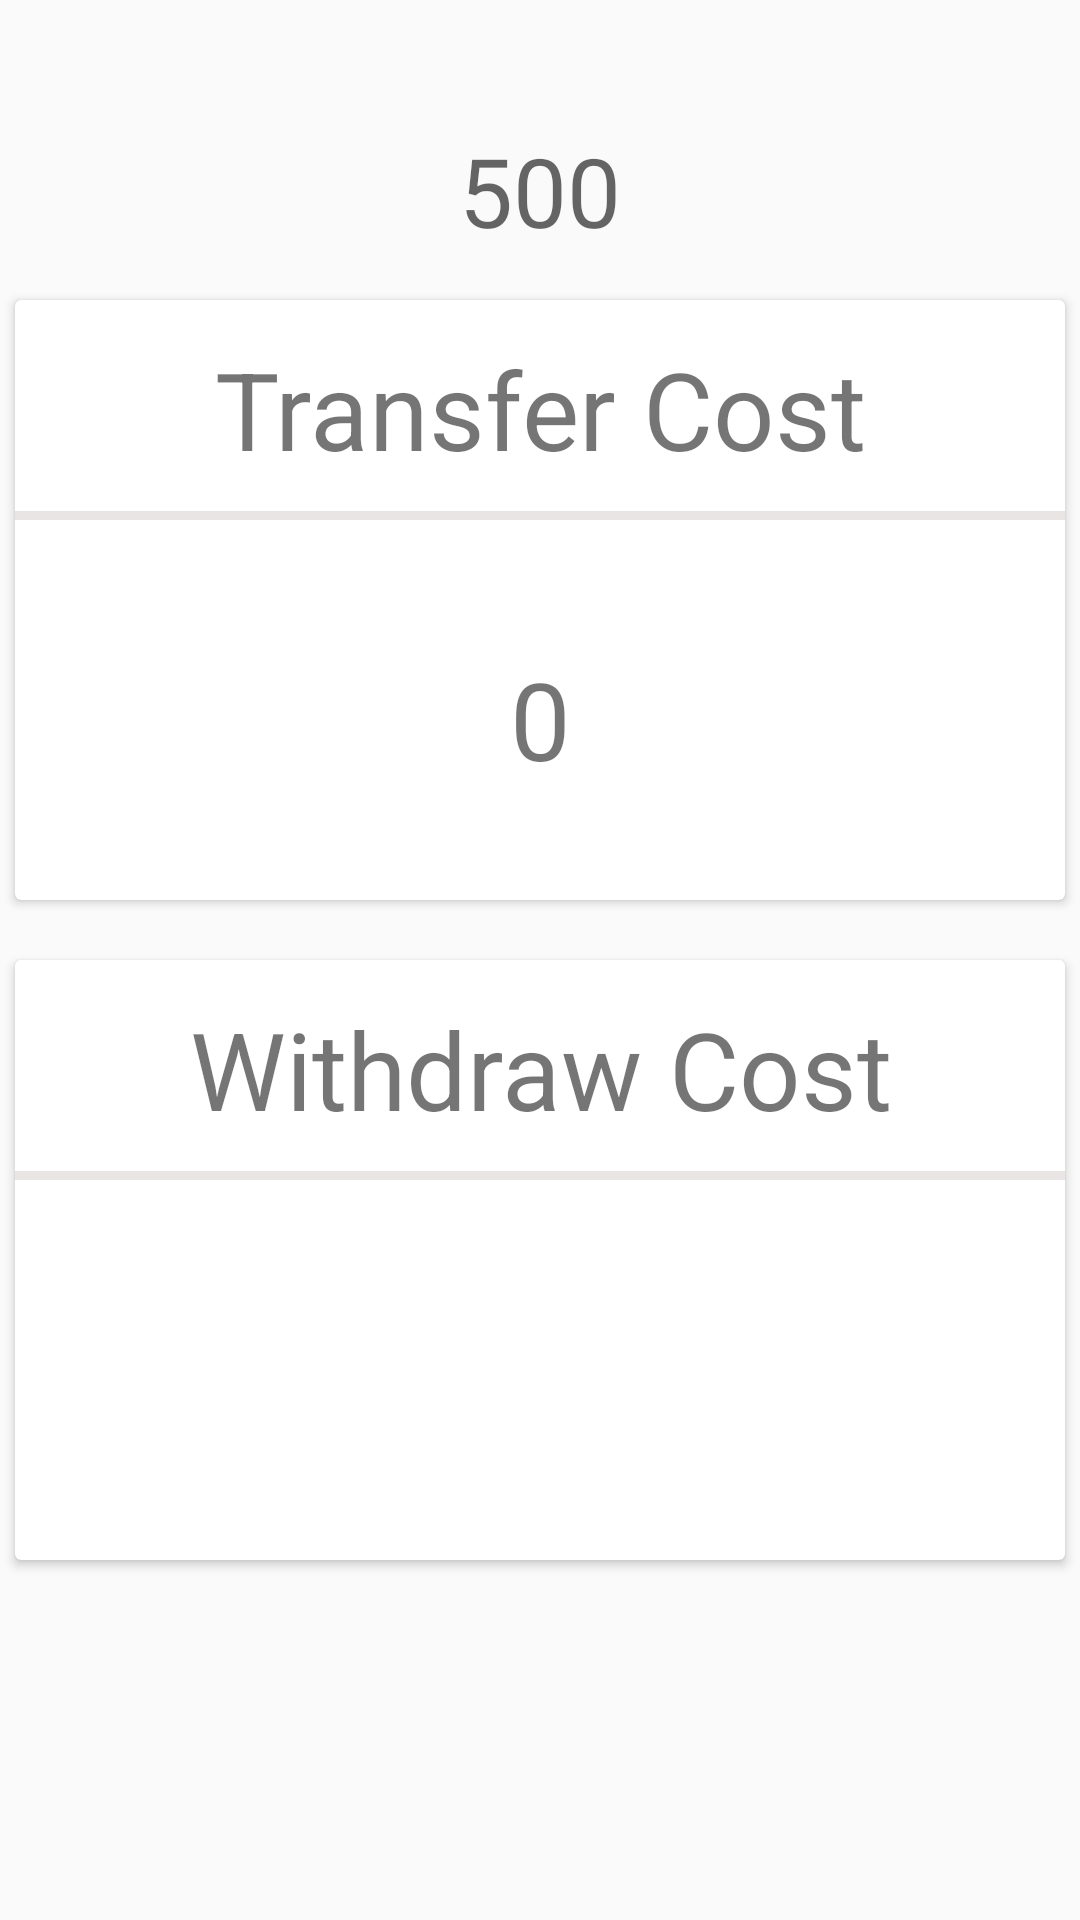

This screen was rendered from an Android layout file. Write that file and the resources it references.
<!-- AndroidManifest.xml: application theme AppTheme -->
<!-- res/layout/airtel_layout.xml -->
<?xml version="1.0" encoding="utf-8"?>
<RelativeLayout xmlns:android="http://schemas.android.com/apk/res/android"
    android:orientation="vertical" android:layout_width="match_parent"
    android:layout_height="wrap_content">

    <android.support.v7.widget.CardView
        android:id="@+id/card_view"

        android:layout_width="fill_parent"
        android:layout_height="200dp"
        android:layout_marginTop="100dp"
        android:layout_marginRight="5dp"
        android:layout_marginLeft="5dp"
        android:layout_marginBottom="12dp"
        android:orientation="horizontal">

        <LinearLayout
            android:layout_width="match_parent"
            android:layout_height="match_parent"
            android:divider="@drawable/separator"
            android:showDividers="middle"
            android:orientation="vertical">
            <TextView
                android:id="@+id/info_text"
                android:layout_width="match_parent"
                android:layout_height="wrap_content"
                android:text="Transfer Cost"
                android:gravity="center"
                android:textSize="36sp"
                android:layout_marginTop="12dp" />
            <TextView
                android:layout_width="match_parent"
                android:layout_height="3dp"
                android:textAppearance="?android:attr/textAppearanceSmall"
                android:text="s"
                android:id="@+id/line"
                android:layout_below="@+id/card_view"
                android:layout_alignRight="@+id/card_view"
                android:layout_alignEnd="@+id/card_view"
                android:background="#e9e5e5"
                android:layout_marginTop="10dp" />
            <TextView
                android:id="@+id/transfer_cost"
                android:layout_width="match_parent"
                android:layout_height="wrap_content"
                android:text="0"
                android:gravity="center"
                android:textSize="36sp"
                android:layout_marginTop="42dp" />
        </LinearLayout>

    </android.support.v7.widget.CardView>


    <android.support.v7.widget.CardView
        android:id="@+id/card_view2"

        android:layout_width="fill_parent"
        android:layout_height="200dp"
        android:layout_marginTop="320dp"
        android:layout_marginRight="5dp"
        android:layout_marginLeft="5dp"
        android:layout_marginBottom="12dp"
        android:orientation="horizontal">

        <LinearLayout
            android:layout_width="match_parent"
            android:layout_height="match_parent"
            android:divider="@drawable/separator"
            android:showDividers="middle"
            android:orientation="vertical">
            <TextView
                android:id="@+id/info_text1"
                android:layout_width="match_parent"
                android:layout_height="wrap_content"
                android:text="Withdraw Cost"
                android:gravity="center"
                android:textSize="36sp"
                android:layout_marginTop="12dp" />
            <TextView
                android:layout_width="match_parent"
                android:layout_height="3dp"
                android:textAppearance="?android:attr/textAppearanceSmall"
                android:text="s"
                android:id="@+id/line2"
                android:layout_below="@+id/card_view"
                android:layout_alignRight="@+id/card_view"
                android:layout_alignEnd="@+id/card_view"
                android:background="#e9e5e5"
                android:layout_marginTop="10dp" />
            <TextView
                android:id="@+id/withdraw_cost"
                android:layout_width="match_parent"
                android:layout_height="wrap_content"
                android:text=""
                android:gravity="center"
                android:textSize="36sp"
                android:layout_marginTop="42dp" />
        </LinearLayout>

    </android.support.v7.widget.CardView>

    <TextView
        android:layout_width="wrap_content"
        android:layout_height="wrap_content"
        android:textAppearance="?android:attr/textAppearanceMedium"
        android:text="500"
        android:id="@+id/amount"
        android:layout_alignParentTop="true"
        android:layout_centerHorizontal="true"
        android:layout_marginTop="42dp"
        android:textSize="32sp"/>


</RelativeLayout>
<!-- resources referenced by this layout -->
<resources>
  <style name="AppTheme" parent="Theme.AppCompat.Light.NoActionBar">
  
          <item name="colorPrimary">#3F51B5</item>
             
          <item name="colorPrimaryDark">#303F9F</item>
          
          <item name="colorAccent">#FF4081</item>
  
      </style>
</resources>
